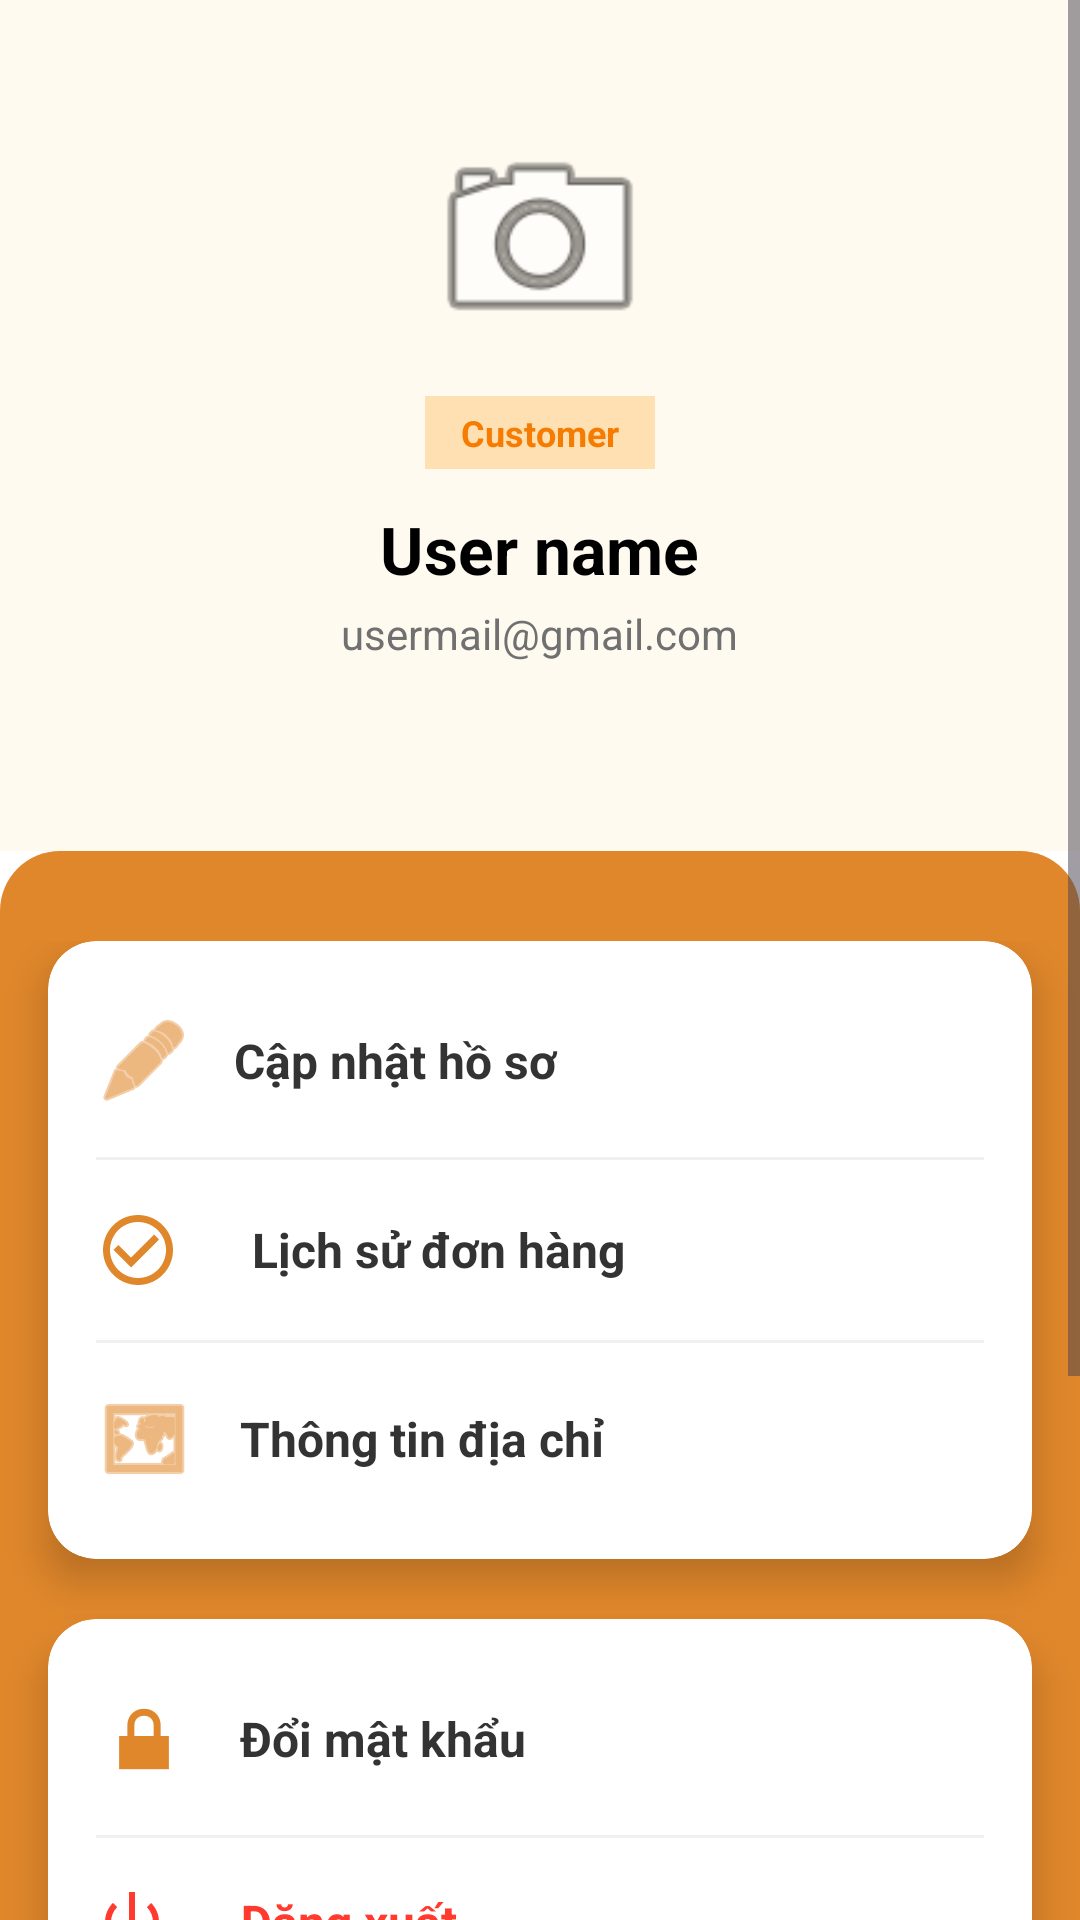

Here is an Android app screen rendered from its layout file. Give the layout XML and the strings, colors and styles it references.
<!-- AndroidManifest.xml: application theme Theme.ITStore -->
<!-- res/layout/activity_profile.xml -->
<?xml version="1.0" encoding="utf-8"?>
<ScrollView xmlns:android="http://schemas.android.com/apk/res/android"
    xmlns:app="http://schemas.android.com/apk/res-auto"
    android:layout_width="match_parent"
    android:layout_height="match_parent"
    android:background="@color/white"
    android:fillViewport="true"
    >

    <LinearLayout
        android:layout_width="match_parent"
        android:layout_height="wrap_content"
        android:orientation="vertical">

        <LinearLayout
            android:layout_width="match_parent"
            android:layout_height="wrap_content"
            android:background="#FFFAF0"
            android:gravity="center"
            android:orientation="vertical"
            android:paddingTop="40dp"
            android:paddingBottom="40dp">

            <ImageView
                android:id="@+id/imgAvatar"
                android:layout_width="80dp"
                android:layout_height="80dp"
                android:layout_marginBottom="12dp"
                android:src="@android:drawable/ic_menu_camera" ></ImageView>

            <TextView
                android:id="@+id/tvRoleUser"
                android:layout_width="wrap_content"
                android:layout_height="wrap_content"
                android:background="#FFE0B2"
                android:paddingHorizontal="12dp"
                android:paddingVertical="4dp"
                android:layout_marginBottom="12dp"
                android:text="Customer"
                android:textColor="#F57C00"
                android:textSize="12sp"
                android:textStyle="bold" ></TextView>
            <TextView
                android:id="@+id/tvNameUser"
                android:layout_width="wrap_content"
                android:layout_height="wrap_content"
                android:text="User name"
                android:textColor="@color/black"
                android:textSize="22sp"
                android:textStyle="bold" ></TextView>

            <TextView
                android:id="@+id/tvEmailUser"
                android:layout_width="wrap_content"
                android:layout_height="wrap_content"
                android:layout_marginTop="4dp"
                android:text="usermail@gmail.com"
                android:textColor="#707070"
                android:textSize="14sp" ></TextView>

            <TextView
                android:id="@+id/tvPhoneUser"
                android:layout_width="wrap_content"
                android:layout_height="wrap_content"
                android:layout_marginTop="4dp"
                android:text=""
                android:textColor="#707070"
                android:textSize="14sp"></TextView>
        </LinearLayout>

        <LinearLayout
            android:layout_width="match_parent"
            android:layout_height="match_parent"
            android:background="@drawable/footer_rounded"
            android:backgroundTint="@color/orange_primary"
            android:orientation="vertical"
            android:paddingTop="30dp"
            android:paddingBottom="50dp">
            <androidx.cardview.widget.CardView
                android:layout_width="match_parent"
                android:layout_height="wrap_content"
                android:layout_marginHorizontal="16dp"
                app:cardCornerRadius="16dp"
                app:cardElevation="8dp"
                app:cardBackgroundColor="@color/white">

                <LinearLayout
                    android:layout_width="match_parent"
                    android:layout_height="wrap_content"
                    android:orientation="vertical"
                    android:paddingVertical="8dp">

                    <TextView
                        android:id="@+id/tvEditProfile"
                        android:layout_width="match_parent"
                        android:layout_height="wrap_content"
                        android:background="?attr/selectableItemBackground"
                        android:drawablePadding="14dp"
                        android:gravity="center_vertical"
                        android:padding="16dp"
                        android:text="Cập nhật hồ sơ"
                        android:textColor="#333"
                        android:textSize="16sp"
                        android:textStyle="bold"
                        app:drawableStartCompat="@android:drawable/ic_menu_edit"
                        app:drawableTint="@color/orange_primary"
                        ></TextView>

                    <View
                        android:layout_width="match_parent"
                        android:layout_height="1dp"
                        android:layout_marginHorizontal="16dp"
                        android:background="#F0F0F0" ></View>

                    <TextView
                        android:id="@+id/tvOrders"
                        android:layout_width="match_parent"
                        android:layout_height="wrap_content"
                        android:background="?attr/selectableItemBackground"
                        android:drawablePadding="24dp"
                        android:gravity="center_vertical"
                        android:padding="16dp"
                        android:text="Lịch sử đơn hàng"
                        android:textColor="#333"
                        android:textSize="16sp"
                        android:textStyle="bold"
                        app:drawableStartCompat="@drawable/ic_check_circle"
                        app:drawableTint="@color/orange_primary" ></TextView>

                    <View
                        android:layout_width="match_parent"
                        android:layout_height="1dp"
                        android:layout_marginHorizontal="16dp"
                        android:background="#F0F0F0" ></View>

                    <TextView
                        android:id="@+id/tvAddressInfo"
                        android:layout_width="match_parent"
                        android:layout_height="wrap_content"
                        android:background="?attr/selectableItemBackground"
                        android:drawablePadding="16dp"
                        android:gravity="center_vertical"
                        android:padding="16dp"
                        android:text="Thông tin địa chỉ"
                        android:textColor="#333"
                        android:textSize="16sp"
                        android:textStyle="bold"
                        app:drawableStartCompat="@android:drawable/ic_menu_mapmode"
                        app:drawableTint="@color/orange_primary" ></TextView>

                </LinearLayout>
            </androidx.cardview.widget.CardView>

            <androidx.cardview.widget.CardView
                android:layout_width="match_parent"
                android:layout_height="wrap_content"
                android:layout_marginHorizontal="16dp"
                android:layout_marginTop="20dp"
                app:cardCornerRadius="16dp"
                app:cardElevation="8dp"
                app:cardBackgroundColor="@color/white">

                <LinearLayout
                    android:layout_width="match_parent"
                    android:layout_height="wrap_content"
                    android:orientation="vertical"
                    android:paddingVertical="8dp">

                    <TextView
                        android:id="@+id/tvChangePass"
                        android:layout_width="match_parent"
                        android:layout_height="wrap_content"
                        android:background="?attr/selectableItemBackground"
                        android:drawablePadding="16dp"
                        android:gravity="center_vertical"
                        android:padding="16dp"
                        android:text="Đổi mật khẩu"
                        android:textColor="#333"
                        android:textSize="16sp"
                        android:textStyle="bold"
                        app:drawableStartCompat="@android:drawable/ic_lock_lock"
                        app:drawableTint="@color/orange_primary" ></TextView>

                    <View
                        android:layout_width="match_parent"
                        android:layout_height="1dp"
                        android:layout_marginHorizontal="16dp"
                        android:background="#F0F0F0" ></View>

                    <TextView
                        android:id="@+id/tvLogout"
                        android:layout_width="match_parent"
                        android:layout_height="wrap_content"
                        android:background="?attr/selectableItemBackground"
                        android:drawablePadding="24dp"
                        android:gravity="center_vertical"
                        android:padding="16dp"
                        android:text="Đăng xuất"
                        android:textColor="#FF3B30"
                        android:textSize="16sp"
                        android:textStyle="bold"
                        app:drawableStartCompat="@android:drawable/ic_lock_power_off"
                        app:drawableTint="#FF3B30" ></TextView>

                </LinearLayout>
            </androidx.cardview.widget.CardView>

            <TextView
                android:layout_width="match_parent"
                android:layout_height="wrap_content"
                android:layout_marginTop="150dp"
                android:gravity="center"
                android:text="IT-Store - Version 1.0.0"
                android:textColor="@color/white"
                android:textSize="12sp" ></TextView>

        </LinearLayout>
    </LinearLayout>
</ScrollView>
<!-- resources referenced by this layout -->
<resources>
  <color name="black">#FF000000</color>
  <color name="orange_primary">#E0872B</color>
  <color name="white">#FFFFFFFF</color>
  <!-- drawable footer_rounded (drawable) -->
  <?xml version="1.0" encoding="utf-8"?>
  <shape xmlns:android="http://schemas.android.com/apk/res/android">
      <solid android:color="@color/orange_primary"></solid>
      <corners android:bottomRightRadius="0dp"
          android:bottomLeftRadius="0dp"
          android:topLeftRadius="20dp"
          android:topRightRadius="20dp">
      </corners>
  </shape>
  <!-- drawable ic_check_circle (drawable) -->
  <vector xmlns:android="http://schemas.android.com/apk/res/android" android:height="28dp" android:tint="#000000" android:viewportHeight="24" android:viewportWidth="24" android:width="28dp">
        
      <path android:fillColor="@android:color/white" android:pathData="M16.59,7.58L10,14.17l-3.59,-3.58L5,12l5,5 8,-8zM12,2C6.48,2 2,6.48 2,12s4.48,10 10,10 10,-4.48 10,-10S17.52,2 12,2zM12,20c-4.42,0 -8,-3.58 -8,-8s3.58,-8 8,-8 8,3.58 8,8 -3.58,8 -8,8z"/>
      
  </vector>
  <style name="Theme.ITStore" parent="Base.Theme.ITStore" />
  <style name="Base.Theme.ITStore" parent="Theme.Material3.DayNight.NoActionBar">
          
          
      </style>
</resources>
